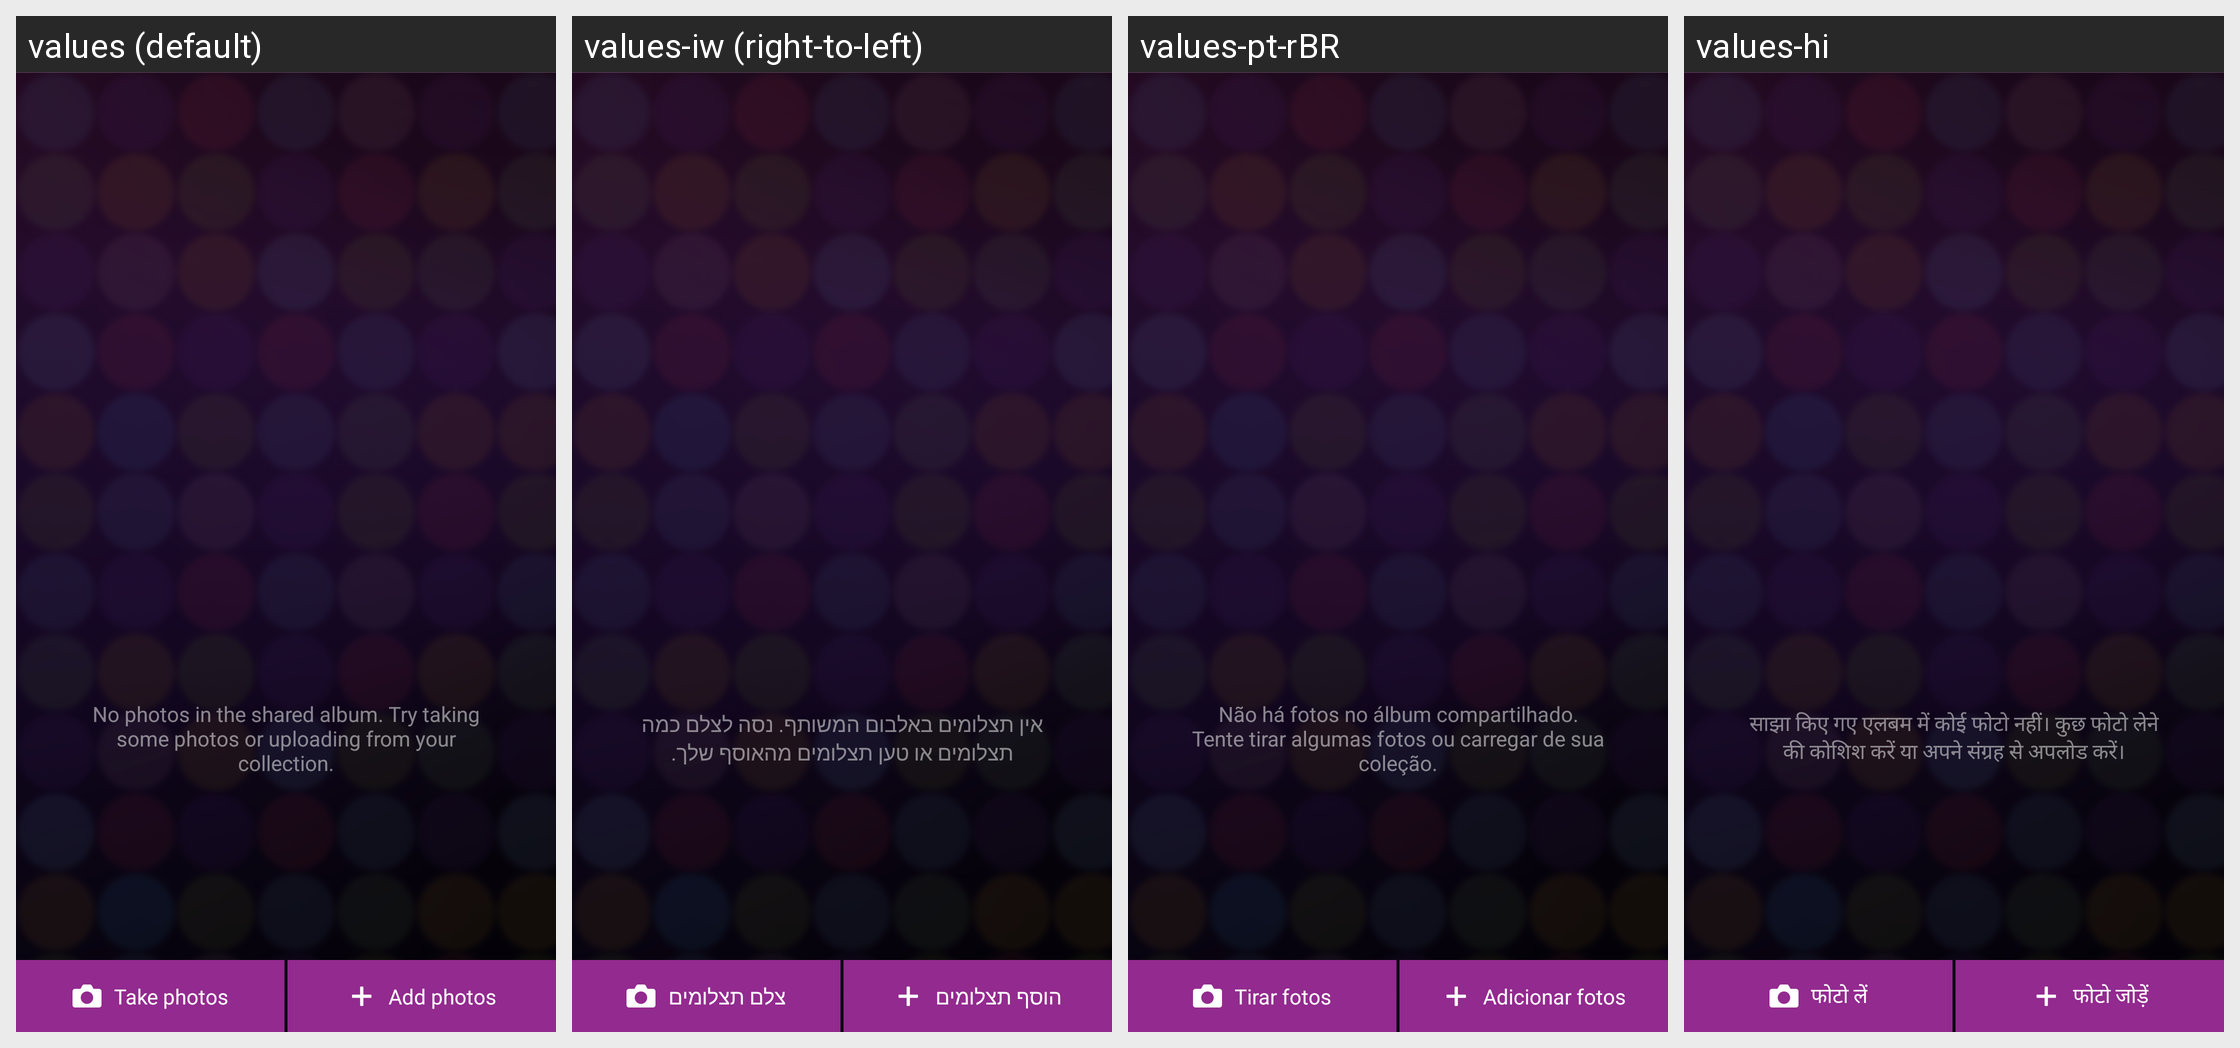

Locale-by-locale string values for the Android screen shown in this grid:
Android screen res/layout/photo_fragment.xml rendered under 4 locales, left to right: values (default), values-iw (right-to-left), values-pt-rBR, values-hi. Device: Nexus 5 (rendered at 1080×1920; each locale shown at half size, 540×960, under a caption strip naming it); theme AppTheme.
Other locales in the repository, not shown: values-ar, values-az, values-be, values-bg, values-bn, values-bs, values-ca, values-cs, values-da, values-de, values-el, values-en, values-en-rCA, values-en-rUS, values-es, values-es-rES, values-et, values-eu, values-fa, values-fi, values-fr, values-fr-rCA, values-gl, values-hr, values-hu, values-hy, values-in, values-is, values-it, values-ja, values-jv, values-ka, values-kk, values-kn, values-kn-rIN, values-ko, values-lt, values-lv, values-mk, values-ml, values-ml-rIN, values-mr, values-mr-rIN, values-ms, values-nb, values-nl, values-pl, values-pt-rPT, values-ro, values-ru, values-sk, values-sl, values-sq, values-sr, values-su, values-sv, values-ta, values-ta-rIN, values-te, values-te-rIN, values-th, values-tl, values-tr, values-tt, values-uk, values-vi, values-zh-rCN, values-zh-rHK, values-zh-rTW.
Strings drawn on this screen, with the default value and each locale's value (text and hints the layout hard-codes, and strings that could not be matched under every locale, appear in the picture but are not listed):

party_share_strings_music_list_no_photo_lead_txt
  values: No photos in the shared album. Try taking some photos or uploading from your collection.
  values-iw: אין תצלומים באלבום המשותף. נסה לצלם כמה תצלומים או טען תצלומים מהאוסף שלך.
  values-pt-rBR: Não há fotos no álbum compartilhado. Tente tirar algumas fotos ou carregar de sua coleção.
  values-hi: साझा किए गए एलबम में कोई फोटो नहीं। कुछ फोटो लेने की कोशिश करें या अपने संग्रह से अपलोड करें।

party_share_strings_take_photo_button_txt
  values: Take photos
  values-iw: צלם תצלומים
  values-pt-rBR: Tirar fotos
  values-hi: फोटो लें

party_share_strings_add_photo_button_txt
  values: Add photos
  values-iw: הוסף תצלומים
  values-pt-rBR: Adicionar fotos
  values-hi: फोटो जोड़ें
